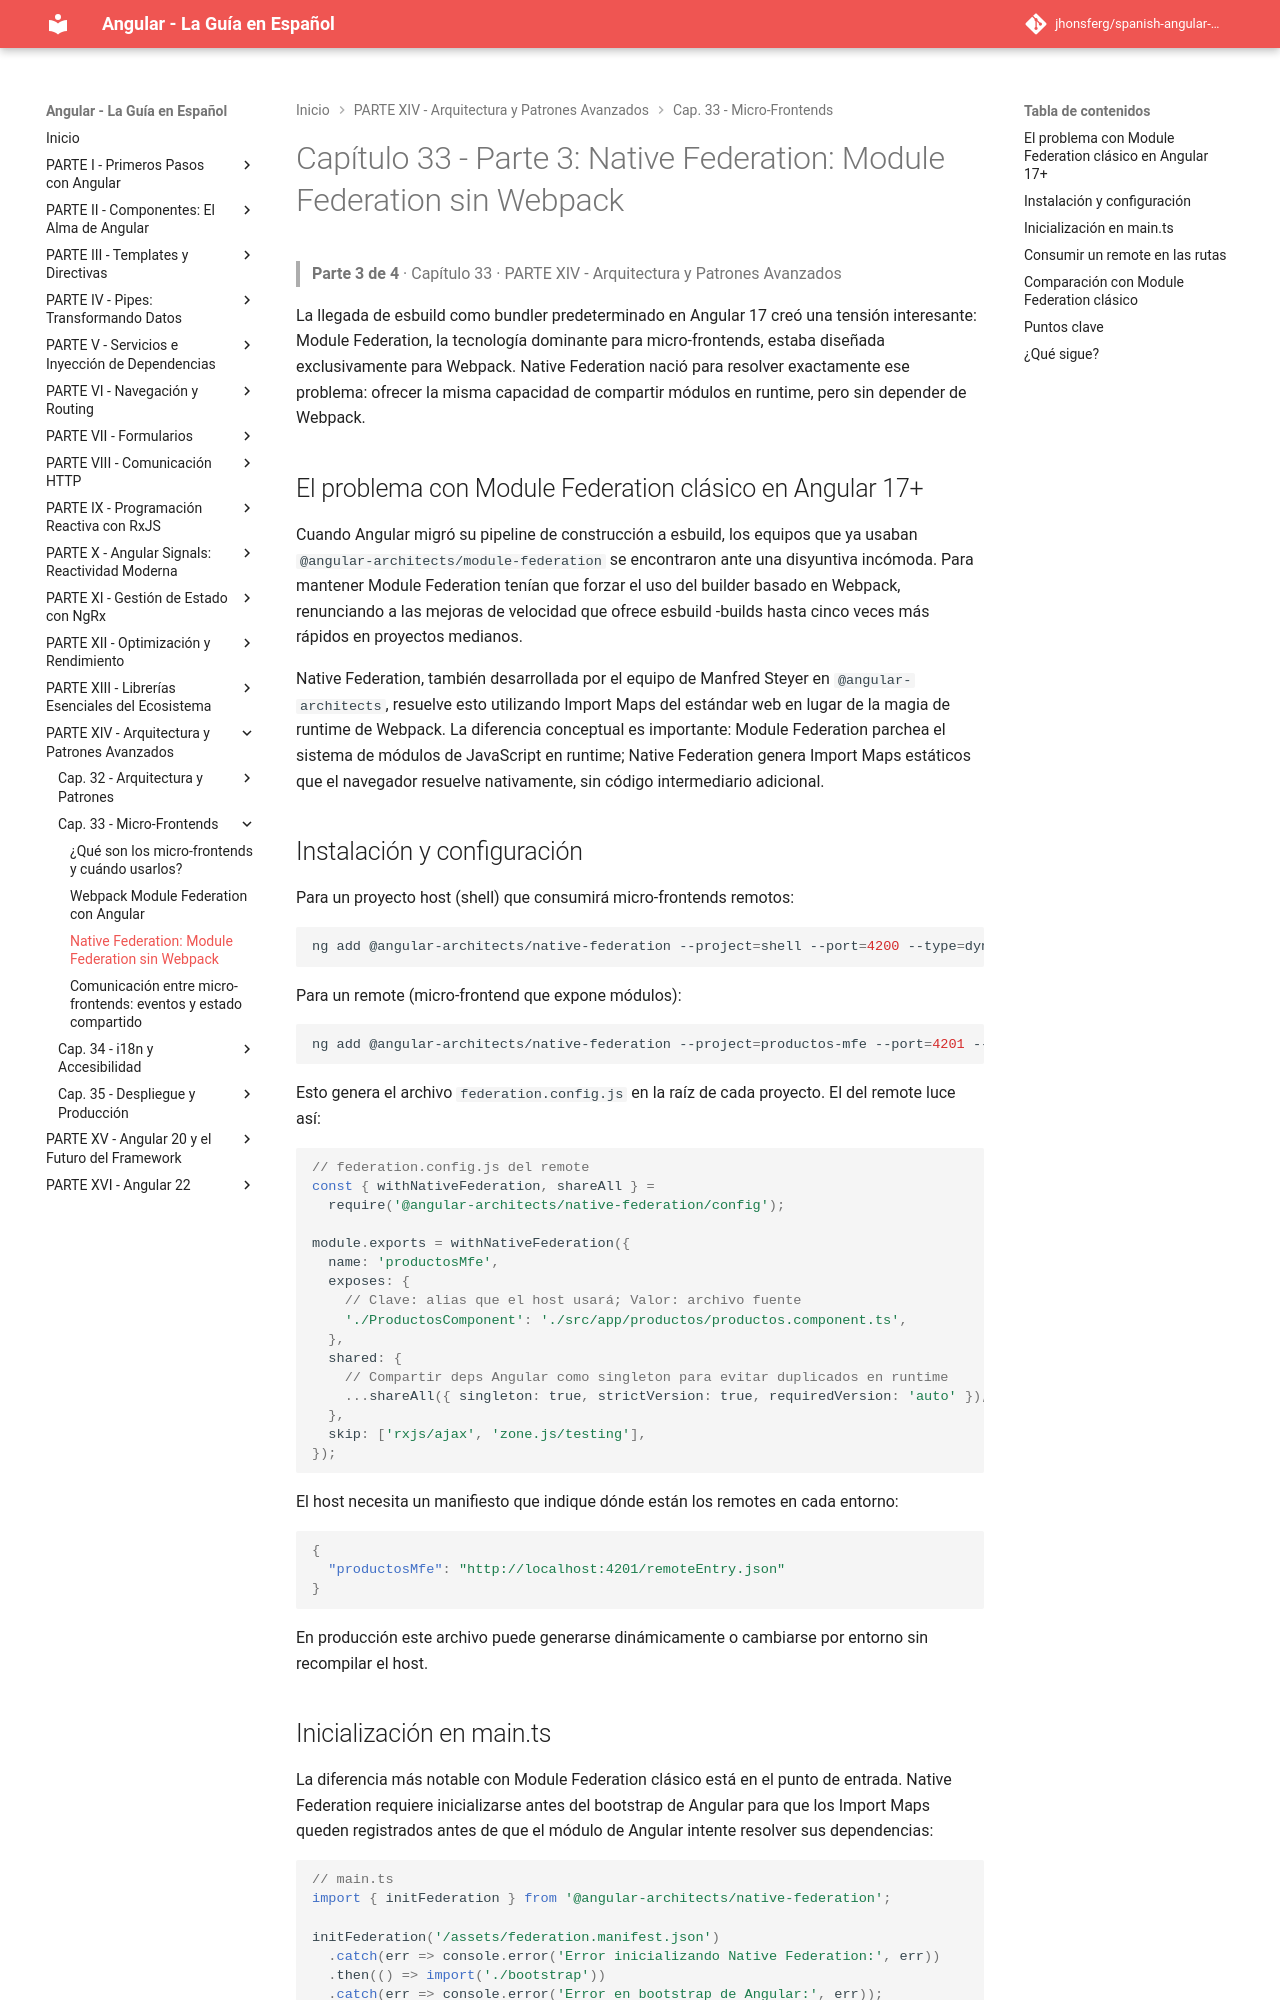

repository: jhonsferg/spanish-angular-guide · page: 33-micro-frontends/3-native-federation-module-federation-sin-webpack/index.html · generator: mkdocs

# Capítulo 33 - Parte 3: Native Federation: Module Federation sin Webpack

> **Parte 3 de 4** · Capítulo 33 · PARTE XIV - Arquitectura y Patrones Avanzados

La llegada de esbuild como bundler predeterminado en Angular 17 creó una tensión interesante: Module Federation, la tecnología dominante para micro-frontends, estaba diseñada exclusivamente para Webpack. Native Federation nació para resolver exactamente ese problema: ofrecer la misma capacidad de compartir módulos en runtime, pero sin depender de Webpack.

## El problema con Module Federation clásico en Angular 17+

Cuando Angular migró su pipeline de construcción a esbuild, los equipos que ya usaban `@angular-architects/module-federation` se encontraron ante una disyuntiva incómoda. Para mantener Module Federation tenían que forzar el uso del builder basado en Webpack, renunciando a las mejoras de velocidad que ofrece esbuild -builds hasta cinco veces más rápidos en proyectos medianos.

Native Federation, también desarrollada por el equipo de Manfred Steyer en `@angular-architects`, resuelve esto utilizando Import Maps del estándar web en lugar de la magia de runtime de Webpack. La diferencia conceptual es importante: Module Federation parchea el sistema de módulos de JavaScript en runtime; Native Federation genera Import Maps estáticos que el navegador resuelve nativamente, sin código intermediario adicional.

## Instalación y configuración

Para un proyecto host (shell) que consumirá micro-frontends remotos:

```bash
ng add @angular-architects/native-federation --project=shell --port=4200 --type=dynamic-host
```

Para un remote (micro-frontend que expone módulos):

```bash
ng add @angular-architects/native-federation --project=productos-mfe --port=4201 --type=remote
```

Esto genera el archivo `federation.config.js` en la raíz de cada proyecto. El del remote luce así:

```javascript
// federation.config.js del remote
const { withNativeFederation, shareAll } =
  require('@angular-architects/native-federation/config');

module.exports = withNativeFederation({
  name: 'productosMfe',
  exposes: {
    // Clave: alias que el host usará; Valor: archivo fuente
    './ProductosComponent': './src/app/productos/productos.component.ts',
  },
  shared: {
    // Compartir deps Angular como singleton para evitar duplicados en runtime
    ...shareAll({ singleton: true, strictVersion: true, requiredVersion: 'auto' }),
  },
  skip: ['rxjs/ajax', 'zone.js/testing'],
});
```

El host necesita un manifiesto que indique dónde están los remotes en cada entorno:

```json
{
  "productosMfe": "http://localhost:4201/remoteEntry.json"
}
```

En producción este archivo puede generarse dinámicamente o cambiarse por entorno sin recompilar el host.
